Run: headless pygame with SDL's dummy video driver; simulated clock (each Clock.tick advances the game by its frame time, no real sleeping); random seed 0; keys injected as events and as key.get_pressed() state; no mouse input; restart key C tapped at the start of phases 3 and 4.
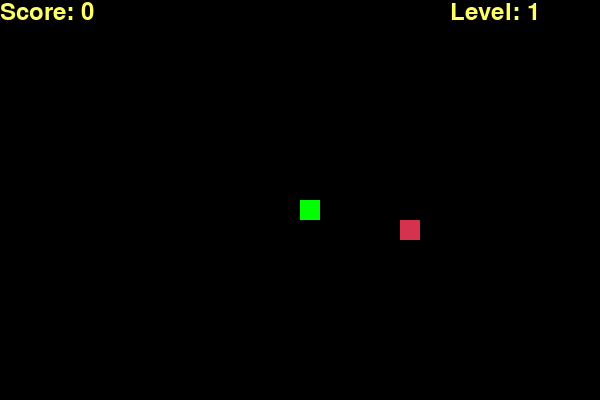
Frame 1 of 4 · flips 1–60 · no input
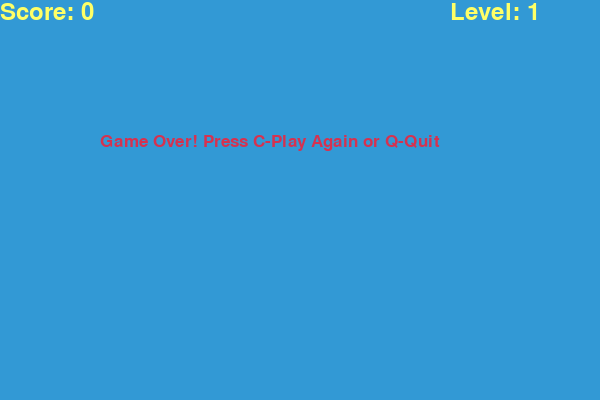
Frame 2 of 4 · flips 61–180 · tapped SPACE, RETURN · held RIGHT (→), D
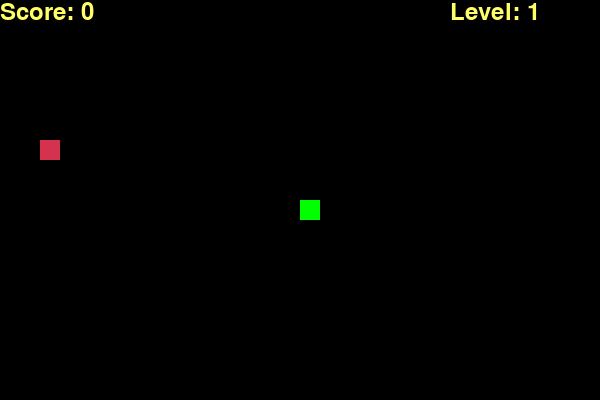
Frame 3 of 4 · flips 181–300 · tapped C · held DOWN (↓), S
Frame 4 of 4 · flips 301–420 · tapped C · held LEFT (←), A, UP (↑), W · screen same as frame 2, image omitted

The pygame program that drew these frames:

import pygame
import random
import time
# Инициализация Pygame
pygame.init()
# Настройки цветов
WHITE = (255, 255, 255)
YELLOW = (255, 255, 102)
BLACK = (0, 0, 0)
RED = (213, 50, 80)
GREEN = (0, 255, 0)
BLUE = (50, 153, 213)
# Размеры окна и блока змейки
WIDTH = 600
HEIGHT = 400
BLOCK_SIZE = 20
# Настройка дисплея
dis = pygame.display.set_mode((WIDTH, HEIGHT))
pygame.display.set_caption('Snake Game: Levels & Score')
clock = pygame.time.Clock()
# Шрифты
font_style = pygame.font.SysFont("bahnschrift", 25)
score_font = pygame.font.SysFont("comicsansms", 35)
def display_info(score, level):
    """Отображает текущий счет и уровень в углу экрана"""
    value = score_font.render("Score: " + str(score), True, YELLOW)
    lvl_value = score_font.render("Level: " + str(level), True, YELLOW)
    dis.blit(value, [0, 0])
    dis.blit(lvl_value, [WIDTH - 150, 0])
def draw_snake(block_size, snake_list):
    """Рисует змейку на экране"""
    for x in snake_list:
        pygame.draw.rect(dis, GREEN, [x[0], x[1], block_size, block_size])
def generate_food(snake_list):
    """Генерирует еду так, чтобы она не попала на тело змейки"""
    while True:
        food_x = round(random.randrange(0, WIDTH - BLOCK_SIZE) / BLOCK_SIZE) * BLOCK_SIZE
        food_y = round(random.randrange(0, HEIGHT - BLOCK_SIZE) / BLOCK_SIZE) * BLOCK_SIZE       
        # Проверяем, не находится ли еда внутри змейки
        if [food_x, food_y] not in snake_list:
            return food_x, food_y
def gameLoop():
    game_over = False
    game_close = False
    # Начальные координаты змейки
    x1 = WIDTH / 2
    y1 = HEIGHT / 2
    x1_change = 0
    y1_change = 0
    snake_List = []
    Length_of_snake = 1   
    score = 0
    level = 1
    speed = 10 # Начальная скорость
    foodx, foody = generate_food(snake_List)
    while not game_over:
        while game_close == True:
            dis.fill(BLUE)
            message = font_style.render("Game Over! Press C-Play Again or Q-Quit", True, RED)
            dis.blit(message, [WIDTH / 6, HEIGHT / 3])
            display_info(score, level)
            pygame.display.update()
            for event in pygame.event.get():
                if event.type == pygame.KEYDOWN:
                    if event.key == pygame.K_q:
                        game_over = True
                        game_close = False
                    if event.key == pygame.K_c:
                        gameLoop()
        for event in pygame.event.get():
            if event.type == pygame.QUIT:
                game_over = True
            if event.type == pygame.KEYDOWN:
                if event.key == pygame.K_LEFT and x1_change == 0:
                    x1_change = -BLOCK_SIZE
                    y1_change = 0
                elif event.key == pygame.K_RIGHT and x1_change == 0:
                    x1_change = BLOCK_SIZE
                    y1_change = 0
                elif event.key == pygame.K_UP and y1_change == 0:
                    y1_change = -BLOCK_SIZE
                    x1_change = 0
                elif event.key == pygame.K_DOWN and y1_change == 0:
                    y1_change = BLOCK_SIZE
                    x1_change = 0
        # 1. Проверка столкновения со стенами (Border Collision)
        if x1 >= WIDTH or x1 < 0 or y1 >= HEIGHT or y1 < 0:
            game_close = True       
        x1 += x1_change
        y1 += y1_change
        dis.fill(BLACK)       
        # Рисуем еду
        pygame.draw.rect(dis, RED, [foodx, foody, BLOCK_SIZE, BLOCK_SIZE])       
        snake_Head = []
        snake_Head.append(x1)
        snake_Head.append(y1)
        snake_List.append(snake_Head)     
        if len(snake_List) > Length_of_snake:
            del snake_List[0]
        # 2. Проверка столкновения змейки с собой
        for x in snake_List[:-1]:
            if x == snake_Head:
                game_close = True
        draw_snake(BLOCK_SIZE, snake_List)
        display_info(score, level)
        pygame.display.update()
        # 3. Проверка: съела ли змейка еду
        if x1 == foodx and y1 == foody:
            foodx, foody = generate_food(snake_List)
            Length_of_snake += 1
            score += 1 
            # 4. Переход на новый уровень каждые 3 очка
            if score % 3 == 0:
                level += 1
                speed += 1 # 5. Увеличение скорости
        clock.tick(speed)
    pygame.quit()
    quit()
gameLoop()
